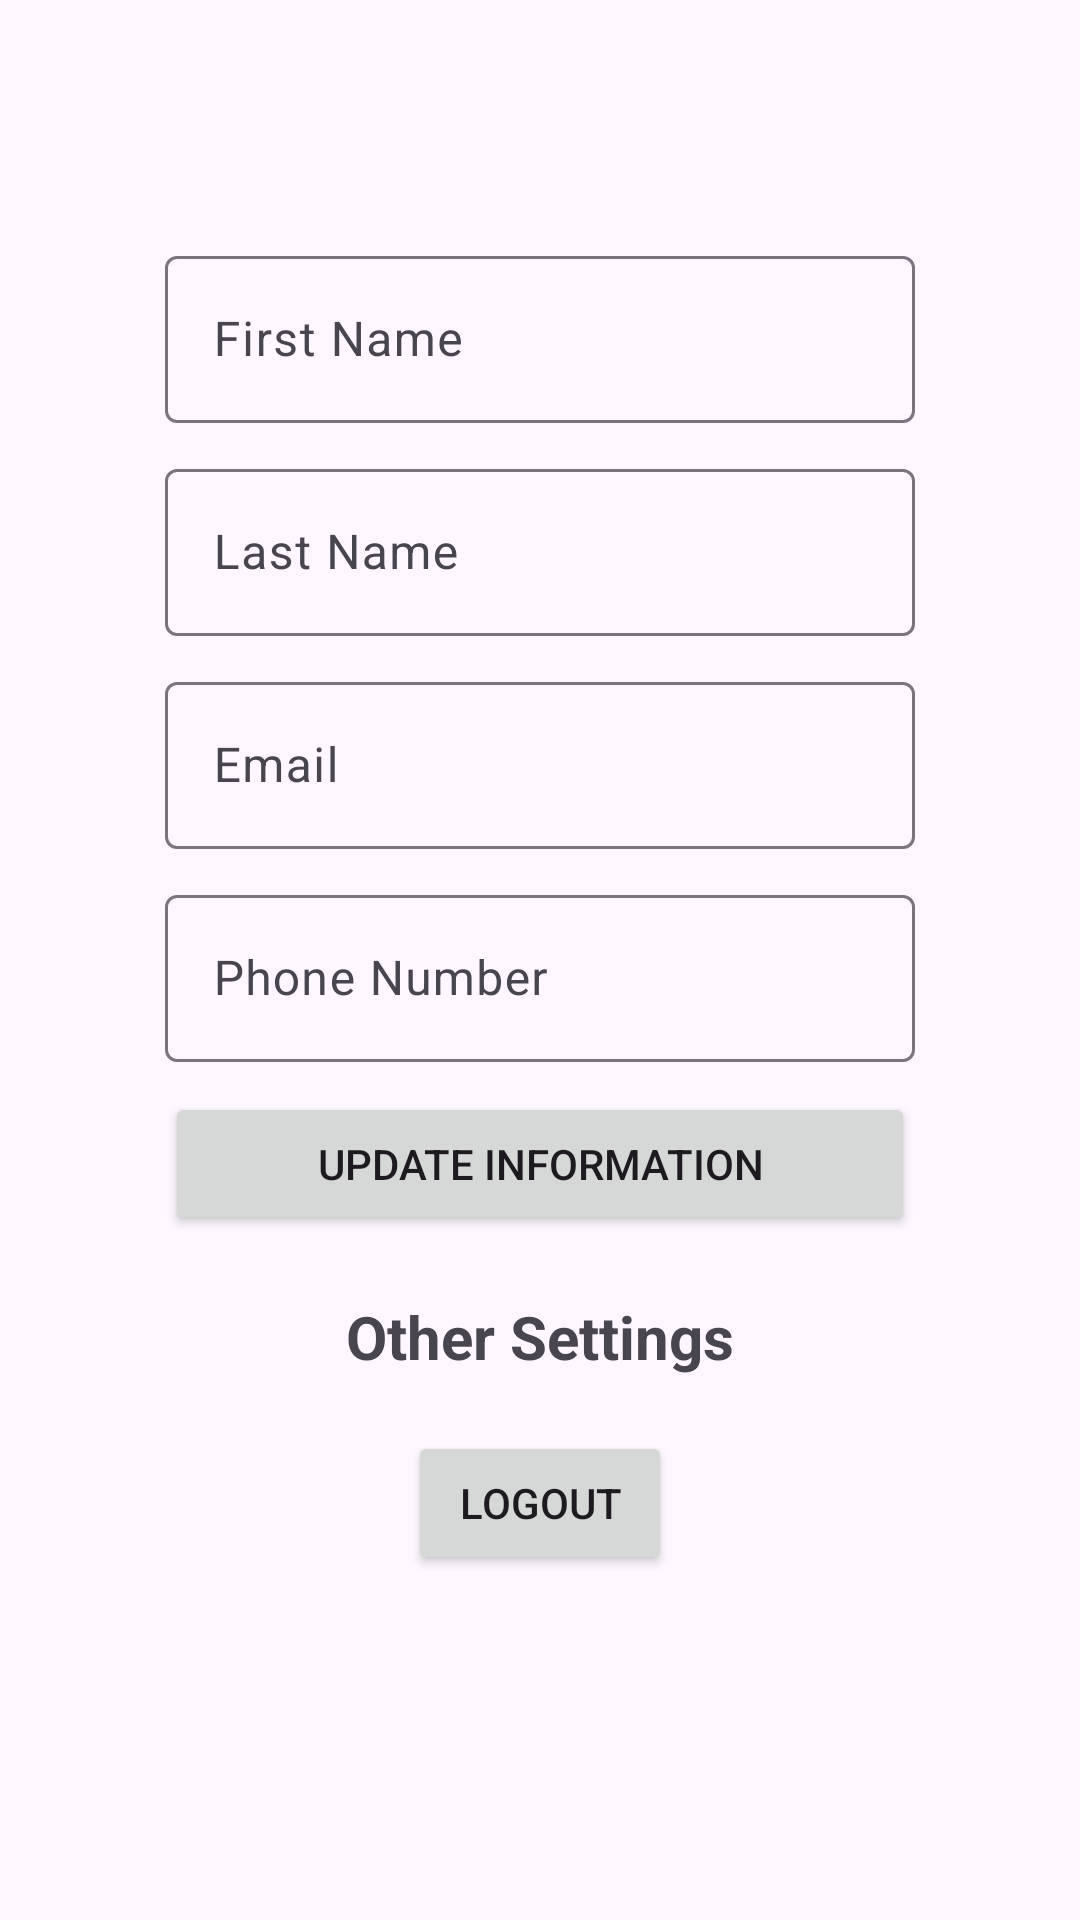

This screen was rendered from an Android layout file. Write that file and the resources it references.
<!-- AndroidManifest.xml: application theme Theme.MiniProjet -->
<!-- res/layout/fragment_account.xml -->
<?xml version="1.0" encoding="utf-8"?>
<FrameLayout xmlns:android="http://schemas.android.com/apk/res/android"
    xmlns:tools="http://schemas.android.com/tools"
    android:layout_width="match_parent"
    android:layout_height="match_parent"
    xmlns:app="http://schemas.android.com/apk/res-auto"
    tools:context=".AccountFragment">

    
    <androidx.constraintlayout.widget.ConstraintLayout
        android:layout_width="match_parent"
        android:layout_height="match_parent"

        >

        <ImageView
            android:layout_width="wrap_content"
            android:layout_height="wrap_content"
            android:src="@drawable/profile"
            app:layout_constraintBottom_toTopOf="@+id/firstNameUpdateInput"
            app:layout_constraintEnd_toEndOf="parent"
            app:layout_constraintStart_toStartOf="parent"
            app:layout_constraintTop_toTopOf="parent" />



        <com.google.android.material.textfield.TextInputLayout
            android:id="@+id/firstNameUpdateInput"
            android:layout_width="250dp"
            android:layout_height="wrap_content"
            android:layout_marginTop="80dp"
            android:hint="@string/prenomInput"
            app:endIconMode="clear_text"
            app:layout_constraintLeft_toLeftOf="parent"
            app:layout_constraintRight_toRightOf="parent"
            app:layout_constraintTop_toTopOf="parent">

            <com.google.android.material.textfield.TextInputEditText
                android:layout_width="match_parent"
                android:layout_height="wrap_content"
                android:inputType="text"

                />

        </com.google.android.material.textfield.TextInputLayout>

        <com.google.android.material.textfield.TextInputLayout
            android:layout_width="250dp"
            android:id="@+id/lastNameUpdateInput"
            android:layout_height="wrap_content"
            android:hint="@string/nomInput"
            app:layout_constraintTop_toBottomOf="@+id/firstNameUpdateInput"
            app:layout_constraintLeft_toLeftOf="parent"
            android:layout_marginTop="10dp"
            app:layout_constraintRight_toRightOf="parent"
            app:endIconMode="clear_text">

            <com.google.android.material.textfield.TextInputEditText
                android:layout_width="match_parent"
                android:layout_height="wrap_content"
                android:inputType="text"

                />

        </com.google.android.material.textfield.TextInputLayout>


        <com.google.android.material.textfield.TextInputLayout
            android:layout_width="250dp"
            android:id="@+id/emailUpdateInput"
            android:layout_height="wrap_content"
            android:hint="@string/emailInput"
            app:layout_constraintTop_toBottomOf="@+id/lastNameUpdateInput"
            app:layout_constraintLeft_toLeftOf="parent"
            app:layout_constraintRight_toRightOf="parent"
            android:layout_marginTop="10dp"
            app:endIconMode="clear_text">

            <com.google.android.material.textfield.TextInputEditText
                android:layout_width="match_parent"
                android:layout_height="wrap_content"
                android:inputType="textEmailAddress"

                />

        </com.google.android.material.textfield.TextInputLayout>

        <com.google.android.material.textfield.TextInputLayout
            android:id="@+id/PhoneUpdateInput"
            android:layout_width="250dp"
            android:layout_height="wrap_content"
            android:hint="@string/phoneInput"
            app:layout_constraintLeft_toLeftOf="parent"
            app:layout_constraintRight_toRightOf="parent"
            app:layout_constraintTop_toBottomOf="@id/emailUpdateInput"
            android:layout_marginTop="10dp"
            >

            <com.google.android.material.textfield.TextInputEditText
                android:layout_width="match_parent"
                android:layout_height="wrap_content"
                android:inputType="phone"
                />
        </com.google.android.material.textfield.TextInputLayout>




        <Button
            android:id="@+id/UpdateAccountButton"
            android:layout_width="250dp"
            android:layout_height="wrap_content"
            android:layout_marginTop="10dp"
            android:text="@string/updateAccountButton"
            app:layout_constraintLeft_toLeftOf="parent"
            app:layout_constraintRight_toRightOf="parent"
            app:layout_constraintTop_toBottomOf="@id/PhoneUpdateInput" />

        <TextView
            android:id="@+id/textView5"
            android:layout_width="wrap_content"
            android:layout_height="wrap_content"
            android:layout_marginTop="20dp"
            android:text="Other Settings"
            android:textSize="20sp"
            android:textStyle="bold"
            app:layout_constraintEnd_toEndOf="parent"
            app:layout_constraintStart_toStartOf="parent"
            app:layout_constraintTop_toBottomOf="@+id/UpdateAccountButton" />

        <Button
            android:id="@+id/logOutButton"
            android:layout_width="wrap_content"
            android:layout_height="wrap_content"
            android:layout_marginTop="18dp"
            android:text="Logout"
            app:layout_constraintEnd_toEndOf="parent"
            app:layout_constraintStart_toStartOf="parent"
            app:layout_constraintTop_toBottomOf="@+id/textView5" />



    </androidx.constraintlayout.widget.ConstraintLayout>



</FrameLayout>
<!-- resources referenced by this layout -->
<resources>
  <string name="emailInput">Email</string>
  <string name="nomInput">Last Name</string>
  <string name="phoneInput">Phone Number</string>
  <string name="prenomInput">First Name</string>
  <string name="updateAccountButton">Update Information</string>
  <style name="Theme.MiniProjet" parent="Base.Theme.MiniProjet" />
  <style name="Base.Theme.MiniProjet" parent="Theme.Material3.DayNight.NoActionBar">
        <item name="colorPrimary">@color/red </item>
      </style>
  <color name="red">#FFFE1E34</color>
</resources>
